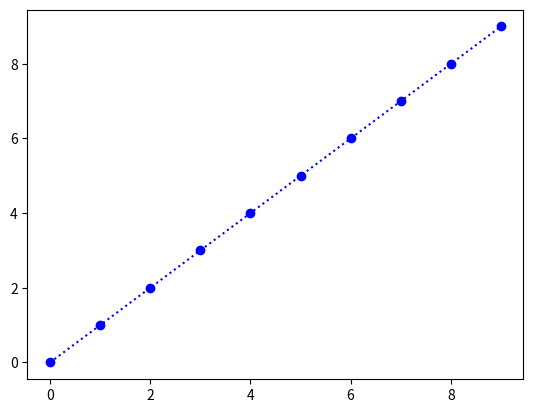

Here is the Python script that generated this plot: (Note: this script raises an exception after producing the figure.)
import numpy as np
import pandas as pd
import matplotlib.pyplot as plt

def main():
    
    x = np.arange(10)
    
    # 초기 figure와 축을 설정합니다.
    fig, ax = plt.subplots()                                                                                                                                                                                                                                                                                                                                                                                                                                                                                                                                                                                                                                                                                                                                                                                                                                                                                                                                                                                                                                                                                                                                                                                                                                                           
    

    ax.plot(x, x, label='y=x', marker='o', color='blue', linestyle=':')
    # y = x 그래프를 그립니다. 따라서 x 데이터는 x, y 데이터도 x로 설정합니다.
    # label은 'y=x'로 설정하고, 마커는 'o', 마커 색깔은 'blue', 그래프의 선 스타일은 ':'로 설정합니다.
    

    
    # y = x^2 그래프를 그립니다. 따라서 x 데이터는 x, y 데이터는 x**2으로 설정합니다.
    # label은 'y=x^2'로 설정하고, 마커는 '^', 마커 색깔은 'red', 그래프의 선 스타일은 '--'로 설정합니다.
    None
    
    # 그래프 제목을 'Graph'로 설정합니다.
    None
    
    # x label은 'x', y label은 'y'로 설정합니다.
    None
    None
    
    # x 범위는 0부터 10까지, y 범위는 0부터 100까지로 설정합니다.
    None
    None
    
    # 범례의 위치는 'upper left'로 하고, 그림자 효과는 넣고, 테두리는 둥글게 합니다.
    None
    None
    
    # figure를 "plot.png"라는 이름으로 저장하세요.
    None
    
    # 엘리스 플랫폼에서 그래프를 출력하기 위한 코드입니다.
    elice_utils.send_image("plot.png")

if __name__ == "__main__":
    main()
